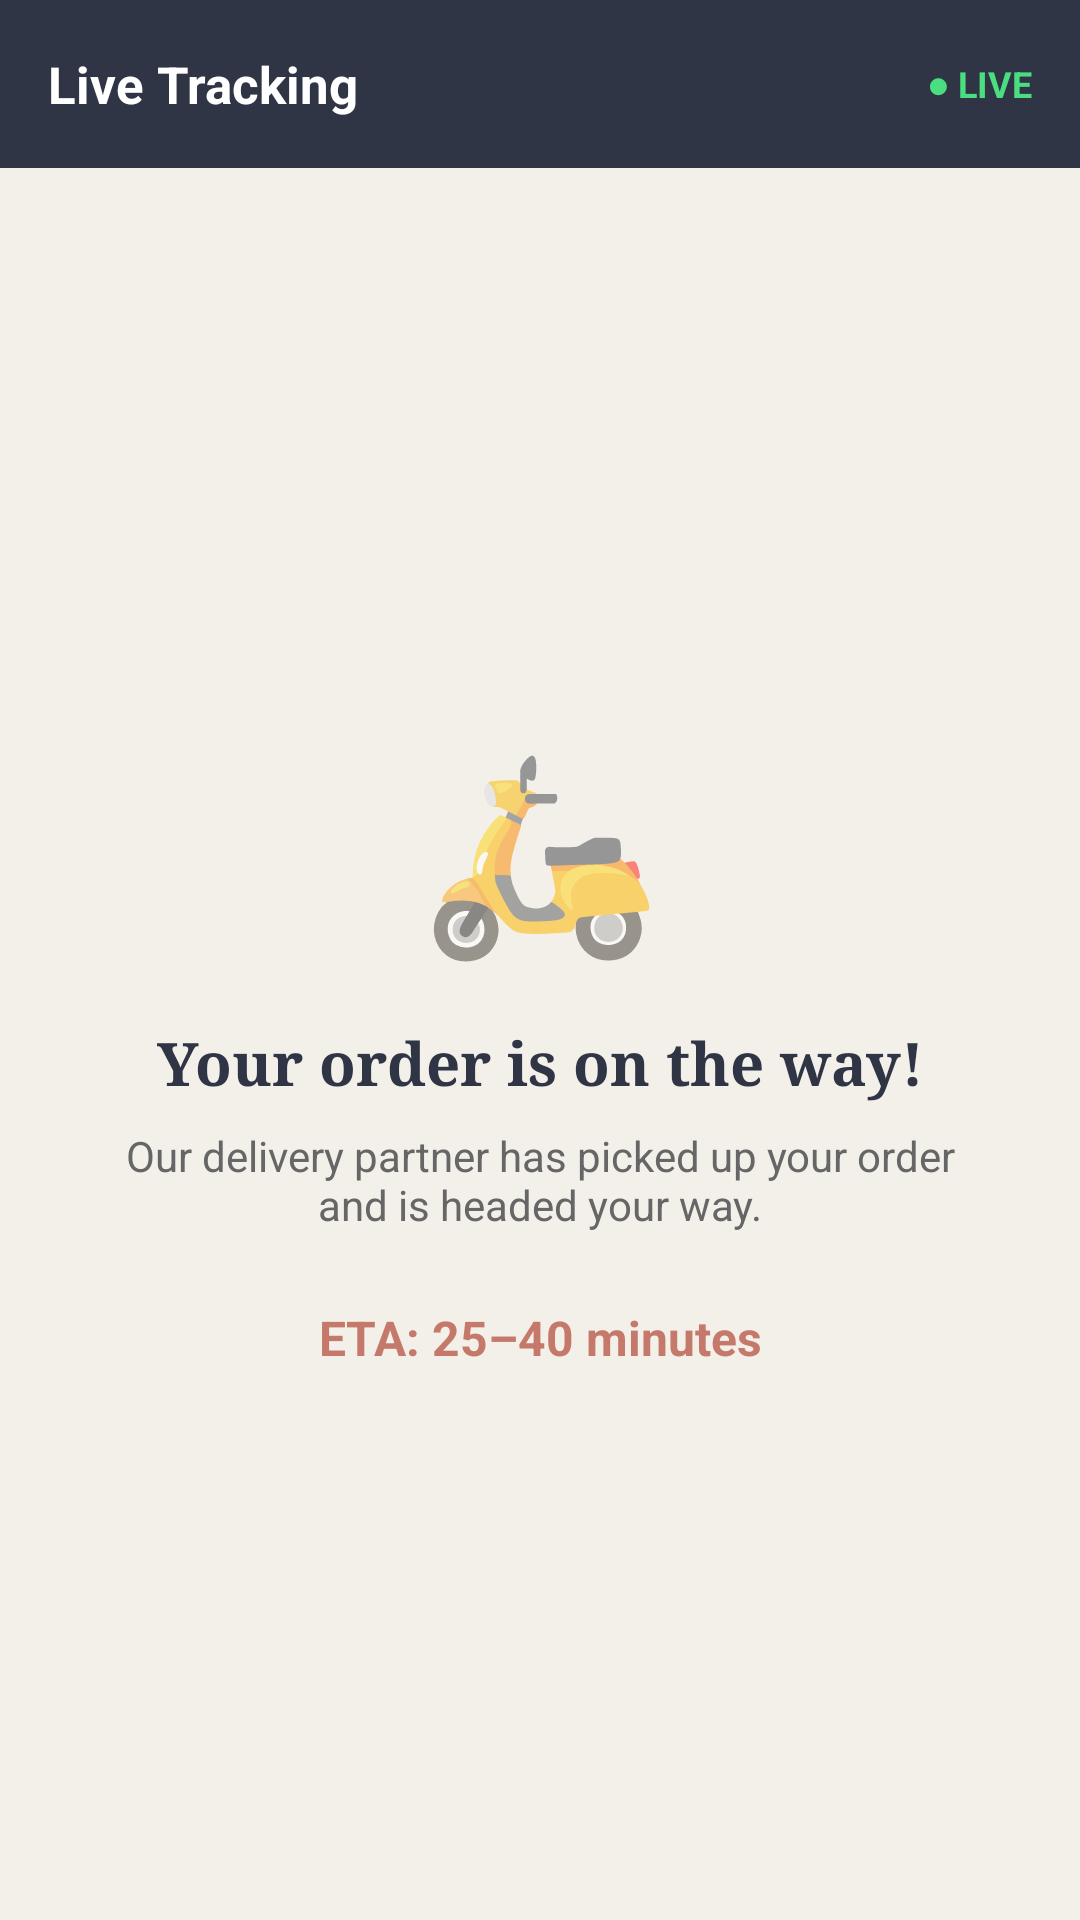

This screen was rendered from an Android layout file. Write that file and the resources it references.
<!-- AndroidManifest.xml: application theme Theme.AlHabibiFeast -->
<!-- res/layout/fragment_tracking.xml -->
<?xml version="1.0" encoding="utf-8"?>
<LinearLayout xmlns:android="http://schemas.android.com/apk/res/android"
    android:layout_width="match_parent"
    android:layout_height="match_parent"
    android:orientation="vertical"
    android:background="@color/cream">

    <LinearLayout
        android:layout_width="match_parent"
        android:layout_height="56dp"
        android:background="@color/navy"
        android:gravity="center_vertical"
        android:paddingStart="16dp"
        android:paddingEnd="16dp"
        android:orientation="horizontal">

        <TextView
            android:id="@+id/tvOrderId"
            android:layout_width="0dp"
            android:layout_height="wrap_content"
            android:layout_weight="1"
            android:text="Live Tracking"
            android:textColor="#FFFFFF"
            android:textSize="17sp"
            android:textStyle="bold"/>

        <TextView
            android:layout_width="wrap_content"
            android:layout_height="wrap_content"
            android:text="● LIVE"
            android:textColor="#4ADE80"
            android:textSize="12sp"
            android:textStyle="bold"/>
    </LinearLayout>

    <LinearLayout
        android:layout_width="match_parent"
        android:layout_height="0dp"
        android:layout_weight="1"
        android:gravity="center"
        android:orientation="vertical"
        android:padding="32dp">

        <TextView
            android:layout_width="wrap_content"
            android:layout_height="wrap_content"
            android:text="🛵"
            android:textSize="64sp"
            android:gravity="center"/>

        <TextView
            android:layout_width="match_parent"
            android:layout_height="wrap_content"
            android:text="Your order is on the way!"
            android:textColor="@color/navy"
            android:textSize="20sp"
            android:fontFamily="serif"
            android:textStyle="bold"
            android:gravity="center"
            android:layout_marginTop="16dp"/>

        <TextView
            android:layout_width="match_parent"
            android:layout_height="wrap_content"
            android:text="Our delivery partner has picked up your order and is headed your way."
            android:textColor="#666666"
            android:textSize="14sp"
            android:gravity="center"
            android:layout_marginTop="8dp"/>

        <TextView
            android:layout_width="match_parent"
            android:layout_height="wrap_content"
            android:text="ETA: 25–40 minutes"
            android:textColor="@color/terra"
            android:textSize="16sp"
            android:textStyle="bold"
            android:gravity="center"
            android:layout_marginTop="24dp"/>

    </LinearLayout>

</LinearLayout>
<!-- resources referenced by this layout -->
<resources>
  <color name="cream">#F3F0EA</color>
  <color name="navy">#2F3545</color>
  <color name="terra">#C4796A</color>
  <style name="Theme.AlHabibiFeast" parent="Theme.MaterialComponents.DayNight.NoActionBar">
          <item name="colorPrimary">@color/terra</item>
          <item name="colorPrimaryVariant">@color/navy</item>
          <item name="colorOnPrimary">@color/white</item>
          <item name="colorSecondary">@color/gold</item>
          <item name="android:statusBarColor">@color/navy</item>
          <item name="android:navigationBarColor">@color/white</item>
          <item name="chipStyle">@style/ChipStyle</item>
      </style>
  <color name="white">#FFFFFF</color>
  <color name="gold">#CAA05A</color>
  <style name="ChipStyle" parent="Widget.MaterialComponents.Chip.Filter">
          <item name="chipBackgroundColor">@color/white</item>
          <item name="checkedIconEnabled">false</item>
          <item name="chipStrokeColor">@color/terra</item>
          <item name="chipStrokeWidth">1dp</item>
          <item name="android:textColor">@color/navy</item>
      </style>
</resources>
